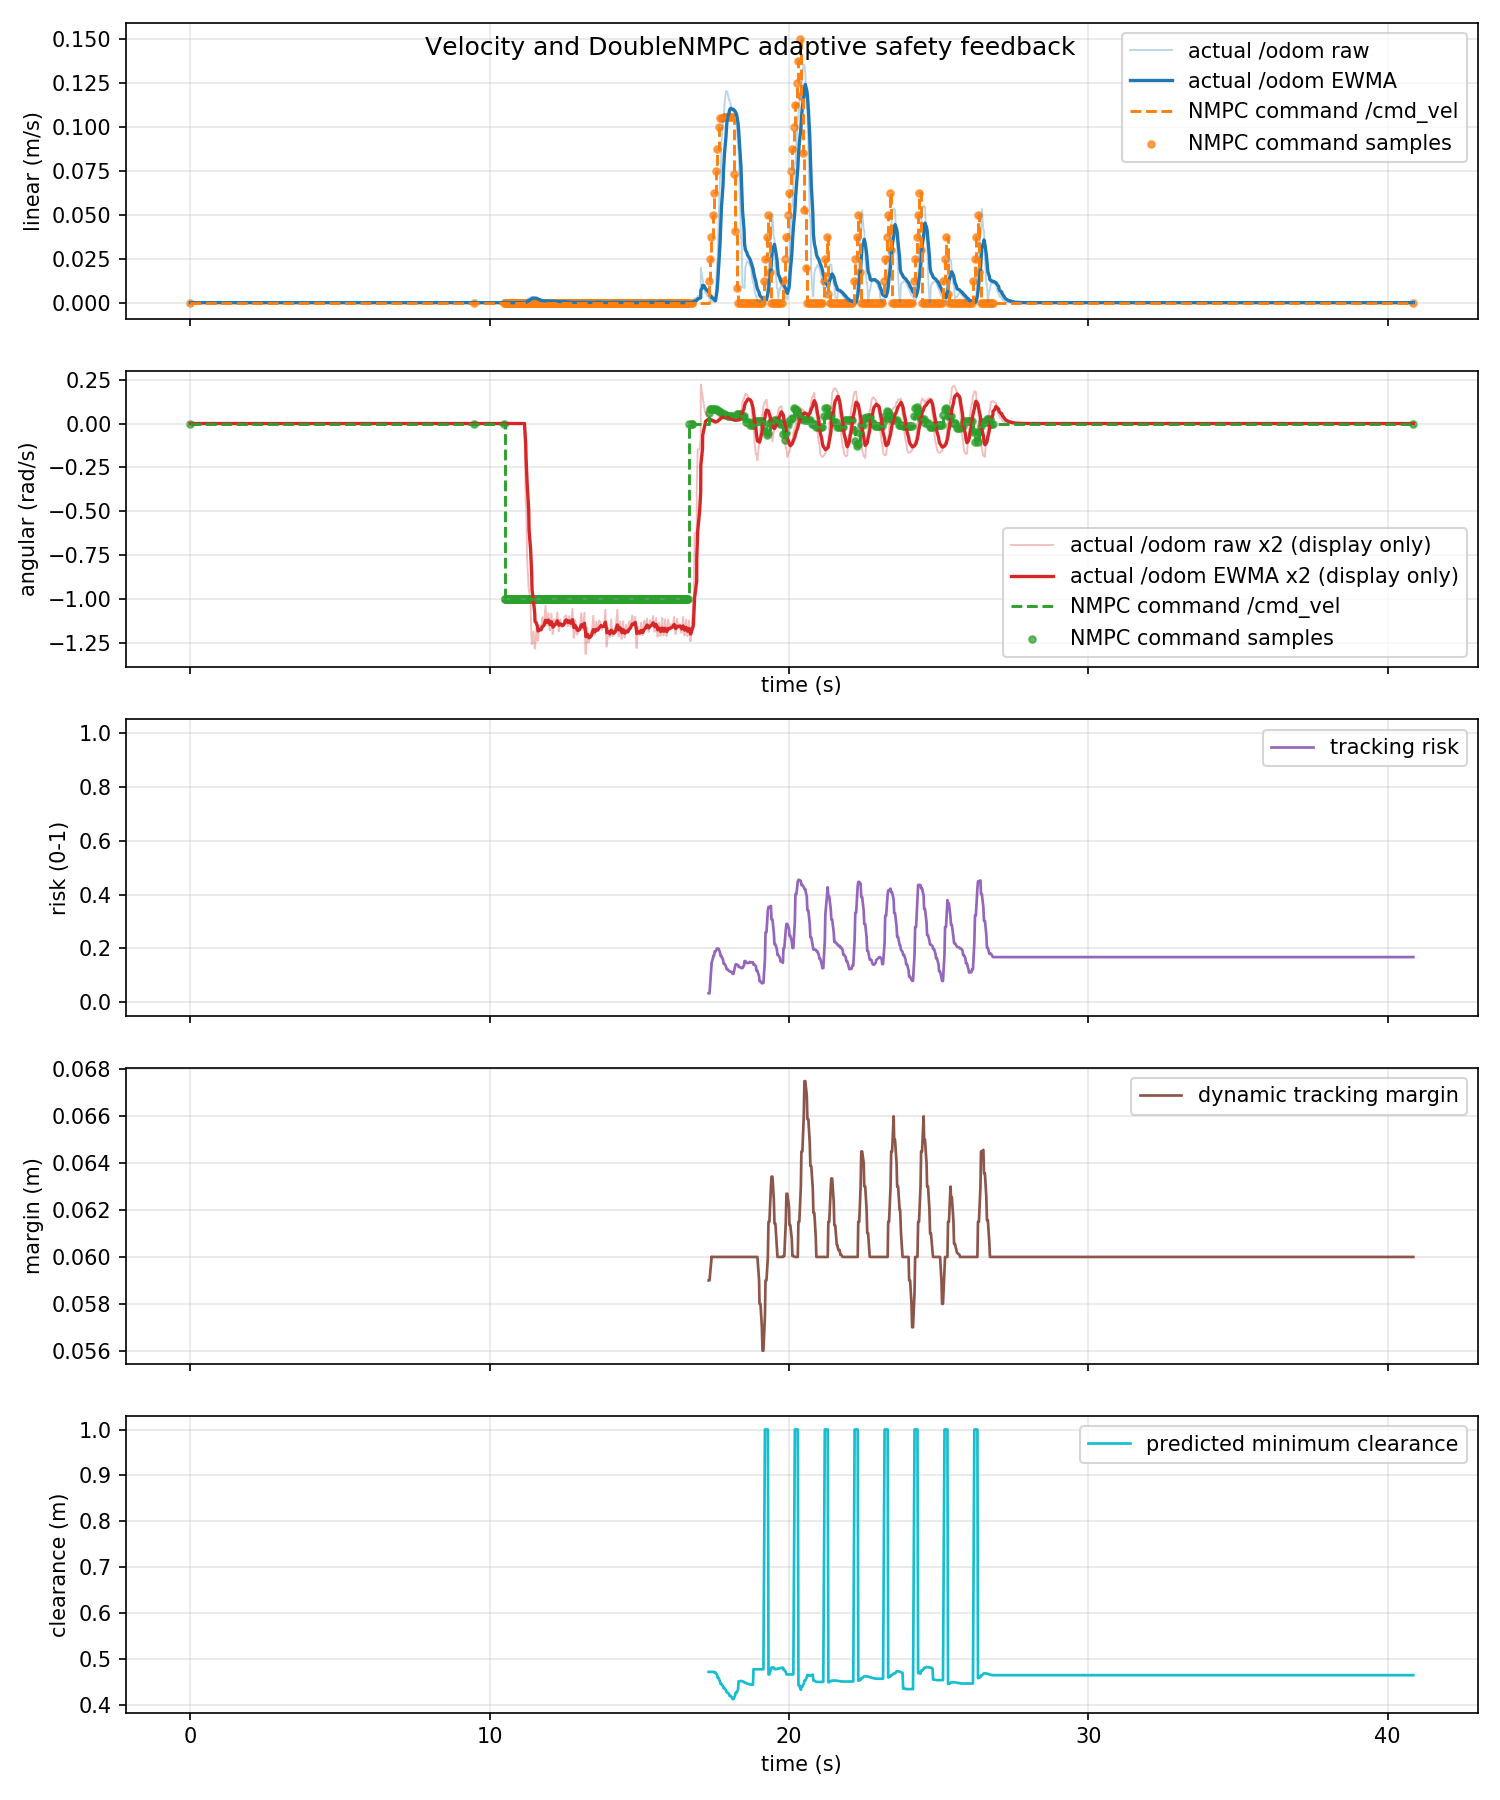

Source data for this figure (header and first rows):
time_s, actual_linear_mps, actual_angular_radps, command_linear_mps, command_angular_radps, command_linear_abs_mps, command_angular_abs_radps, tracking_risk, dynamic_safe_margin_m, predicted_min_clearance_m
0.0, 0.0, 0.0, 0.0, 0.0, 0.0, 0.0, nan, nan, nan
0.01622, 0.0, 0.0, 0.0, 0.0, 0.0, 0.0, nan, nan, nan
0.05511, 0.0, 0.0, 0.0, 0.0, 0.0, 0.0, nan, nan, nan
0.1162, 0.0, 0.0, 0.0, 0.0, 0.0, 0.0, nan, nan, nan
0.1354, 0.0, 0.0, 0.0, 0.0, 0.0, 0.0, nan, nan, nan
0.1455, 0.0, 0.0, 0.0, 0.0, 0.0, 0.0, nan, nan, nan
0.2117, 0.0, 0.0, 0.0, 0.0, 0.0, 0.0, nan, nan, nan
0.2162, 0.0, 0.0, 0.0, 0.0, 0.0, 0.0, nan, nan, nan
0.2592, 0.0, 0.0, 0.0, 0.0, 0.0, 0.0, nan, nan, nan
0.2982, 0.0, 0.0, 0.0, 0.0, 0.0, 0.0, nan, nan, nan
0.3173, 0.0, 0.0, 0.0, 0.0, 0.0, 0.0, nan, nan, nan
0.3618, 0.0, 0.0, 0.0, 0.0, 0.0, 0.0, nan, nan, nan
0.4065, 0.0, 0.0, 0.0, 0.0, 0.0, 0.0, nan, nan, nan
0.4162, 0.0, 0.0, 0.0, 0.0, 0.0, 0.0, nan, nan, nan
0.4465, 0.0, 0.0, 0.0, 0.0, 0.0, 0.0, nan, nan, nan
0.5066, 0.0, 0.0, 0.0, 0.0, 0.0, 0.0, nan, nan, nan
0.5162, 0.0, 0.0, 0.0, 0.0, 0.0, 0.0, nan, nan, nan
0.5687, 0.0, 0.0, 0.0, 0.0, 0.0, 0.0, nan, nan, nan
0.5958, 0.0, 0.0, 0.0, 0.0, 0.0, 0.0, nan, nan, nan
0.6162, 0.0, 0.0, 0.0, 0.0, 0.0, 0.0, nan, nan, nan
0.6477, 0.0, 0.0, 0.0, 0.0, 0.0, 0.0, nan, nan, nan
0.7112, 0.0, 0.0, 0.0, 0.0, 0.0, 0.0, nan, nan, nan
0.7161, 0.0, 0.0, 0.0, 0.0, 0.0, 0.0, nan, nan, nan
0.7454, 0.0, 0.0, 0.0, 0.0, 0.0, 0.0, nan, nan, nan
0.8035, 0.0, 0.0, 0.0, 0.0, 0.0, 0.0, nan, nan, nan
0.8161, 0.0, 0.0, 0.0, 0.0, 0.0, 0.0, nan, nan, nan
0.8748, 0.0, 0.0, 0.0, 0.0, 0.0, 0.0, nan, nan, nan
0.9118, 0.0, 0.0, 0.0, 0.0, 0.0, 0.0, nan, nan, nan
0.9161, 0.0, 0.0, 0.0, 0.0, 0.0, 0.0, nan, nan, nan
0.9509, 0.0, 0.0, 0.0, 0.0, 0.0, 0.0, nan, nan, nan
1.016, 0.0, 0.0, 0.0, 0.0, 0.0, 0.0, nan, nan, nan
1.02, 0.0, 0.0, 0.0, 0.0, 0.0, 0.0, nan, nan, nan
1.062, 0.0, 0.0, 0.0, 0.0, 0.0, 0.0, nan, nan, nan
1.097, 0.0, 0.0, 0.0, 0.0, 0.0, 0.0, nan, nan, nan
1.116, 0.0, 0.0, 0.0, 0.0, 0.0, 0.0, nan, nan, nan
1.163, 0.0, 0.0, 0.0, 0.0, 0.0, 0.0, nan, nan, nan
1.216, 0.0, 0.0, 0.0, 0.0, 0.0, 0.0, nan, nan, nan
1.231, 0.0, 0.0, 0.0, 0.0, 0.0, 0.0, nan, nan, nan
1.246, 0.0, 0.0, 0.0, 0.0, 0.0, 0.0, nan, nan, nan
1.299, 0.0, 0.0, 0.0, 0.0, 0.0, 0.0, nan, nan, nan
1.316, 0.0, 0.0, 0.0, 0.0, 0.0, 0.0, nan, nan, nan
1.367, 0.0, 0.0, 0.0, 0.0, 0.0, 0.0, nan, nan, nan
1.416, 0.0, 0.0, 0.0, 0.0, 0.0, 0.0, nan, nan, nan
1.419, 0.0, 0.0, 0.0, 0.0, 0.0, 0.0, nan, nan, nan
1.446, 0.0, 0.0, 0.0, 0.0, 0.0, 0.0, nan, nan, nan
1.499, 0.0, 0.0, 0.0, 0.0, 0.0, 0.0, nan, nan, nan
1.516, 0.0, 0.0, 0.0, 0.0, 0.0, 0.0, nan, nan, nan
1.583, 0.0, 0.0, 0.0, 0.0, 0.0, 0.0, nan, nan, nan
1.595, 0.0, 0.0, 0.0, 0.0, 0.0, 0.0, nan, nan, nan
1.616, 0.0, 0.0, 0.0, 0.0, 0.0, 0.0, nan, nan, nan
1.655, 0.0, 0.0, 0.0, 0.0, 0.0, 0.0, nan, nan, nan
1.716, 0.0, 0.0, 0.0, 0.0, 0.0, 0.0, nan, nan, nan
1.719, 0.0, 0.0, 0.0, 0.0, 0.0, 0.0, nan, nan, nan
1.744, 0.0, 0.0, 0.0, 0.0, 0.0, 0.0, nan, nan, nan
1.807, 0.0, 0.0, 0.0, 0.0, 0.0, 0.0, nan, nan, nan
1.816, 0.0, 0.0, 0.0, 0.0, 0.0, 0.0, nan, nan, nan
1.859, 0.0, 0.0, 0.0, 0.0, 0.0, 0.0, nan, nan, nan
1.897, 0.0, 0.0, 0.0, 0.0, 0.0, 0.0, nan, nan, nan
1.916, 0.0, 0.0, 0.0, 0.0, 0.0, 0.0, nan, nan, nan
1.951, 0.0, 0.0, 0.0, 0.0, 0.0, 0.0, nan, nan, nan
... 1,163 more rows
